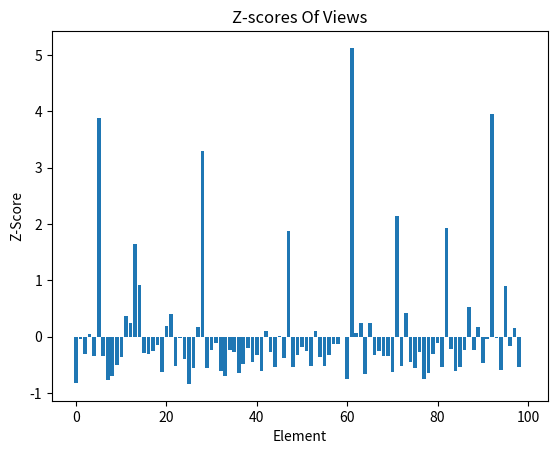

Reproduce this figure in Python.

import matplotlib.pyplot as plt
import numpy as np


views = [21, 230, 157, 253, 147, 1265, 151, 37, 57, 107, 142, 338, 301, 672, 479, 161, 158, 170, 198, 76, 290, 346, 101, 233, 134, 18, 94, 283, 1110, 91, 176, 211, 78, 57, 175, 166, 67, 112, 184, 119, 152, 79, 268, 169, 95, 242, 139, 736, 98, 154, 192, 171, 101, 267, 145, 102, 154, 207, 207, 239, 43, 1591, 255, 302, 65, 301, 152, 172, 150, 147, 73, 802, 102, 351, 120, 91, 166, 39, 69, 156, 211, 97, 748, 182, 79, 97, 177, 379, 178, 283, 118, 227, 1281, 234, 82, 478, 195, 282, 95, 239]
data_len = len(views)

mean = np.mean(views)
median = np.median(views)
std = np.std(views)



# actual data
plt.bar(range(data_len), views)

plt.plot((0, data_len - 1), (mean, mean), '*g-', linewidth=2)
plt.plot((0, data_len - 1), (mean + std, mean + std), 'b-',  linewidth=2)
plt.plot((0, data_len - 1), (mean - std, mean - std), 'r-',  linewidth=2)

plt.title('View Numbers')
plt.xlabel('Element')
plt.ylabel('Views')

plt.savefig('views.png')

plt.clf()

# Z-scores
z_scores = [(i - mean)/std for i in views]

plt.bar(range(data_len), z_scores)

plt.title('Z-scores Of Views')
plt.xlabel('Element')
plt.ylabel('Z-Score')

plt.savefig('z_scores.png')
# plt.show()

